Labelled photos from "Dataset", an image-classification folder in FieldRoboticsLab/Dataset-for-Indoor-Surface-Classification. The possible labels are: carpet, wood.

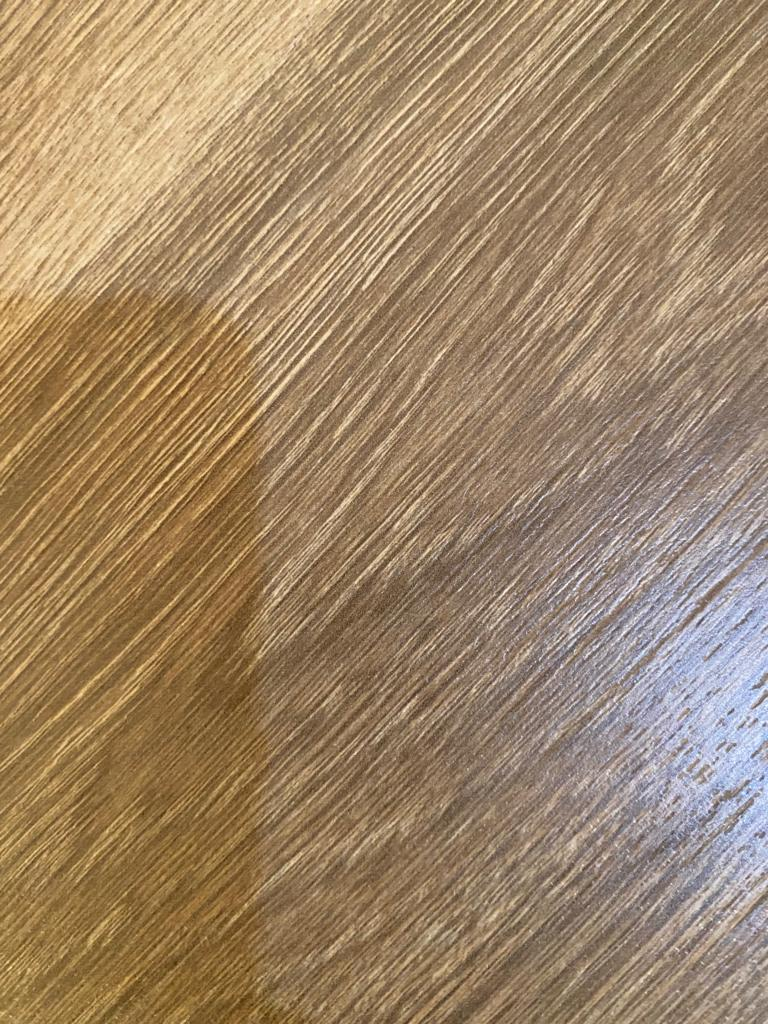
Label: wood

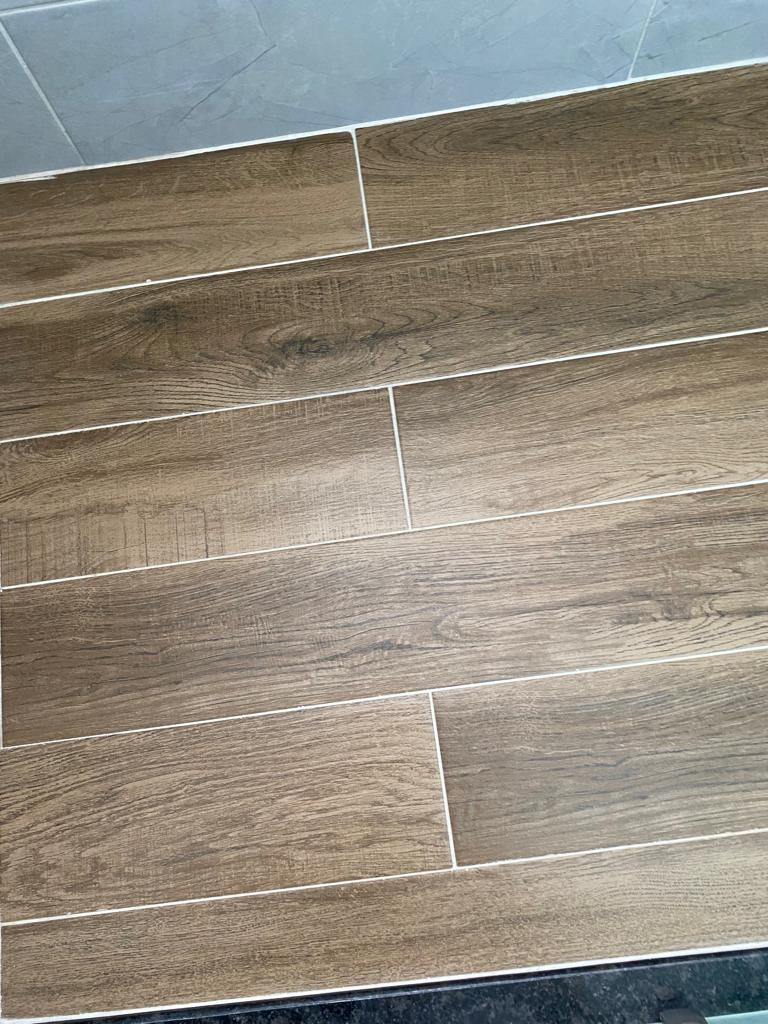
Label: wood

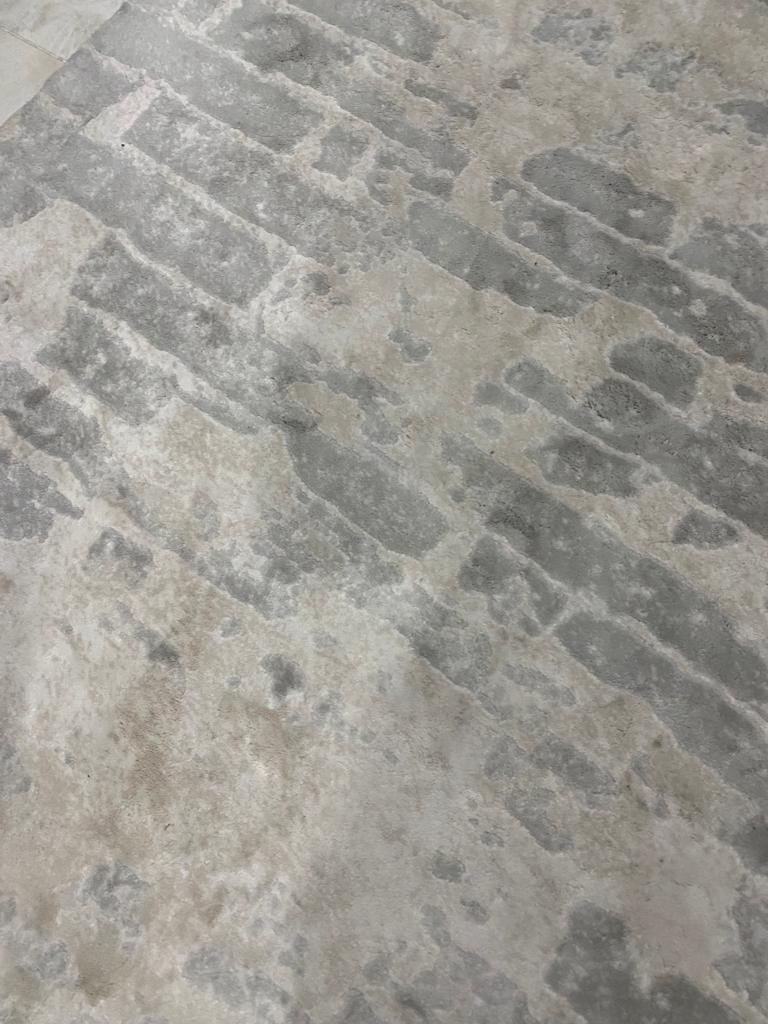
Label: carpet

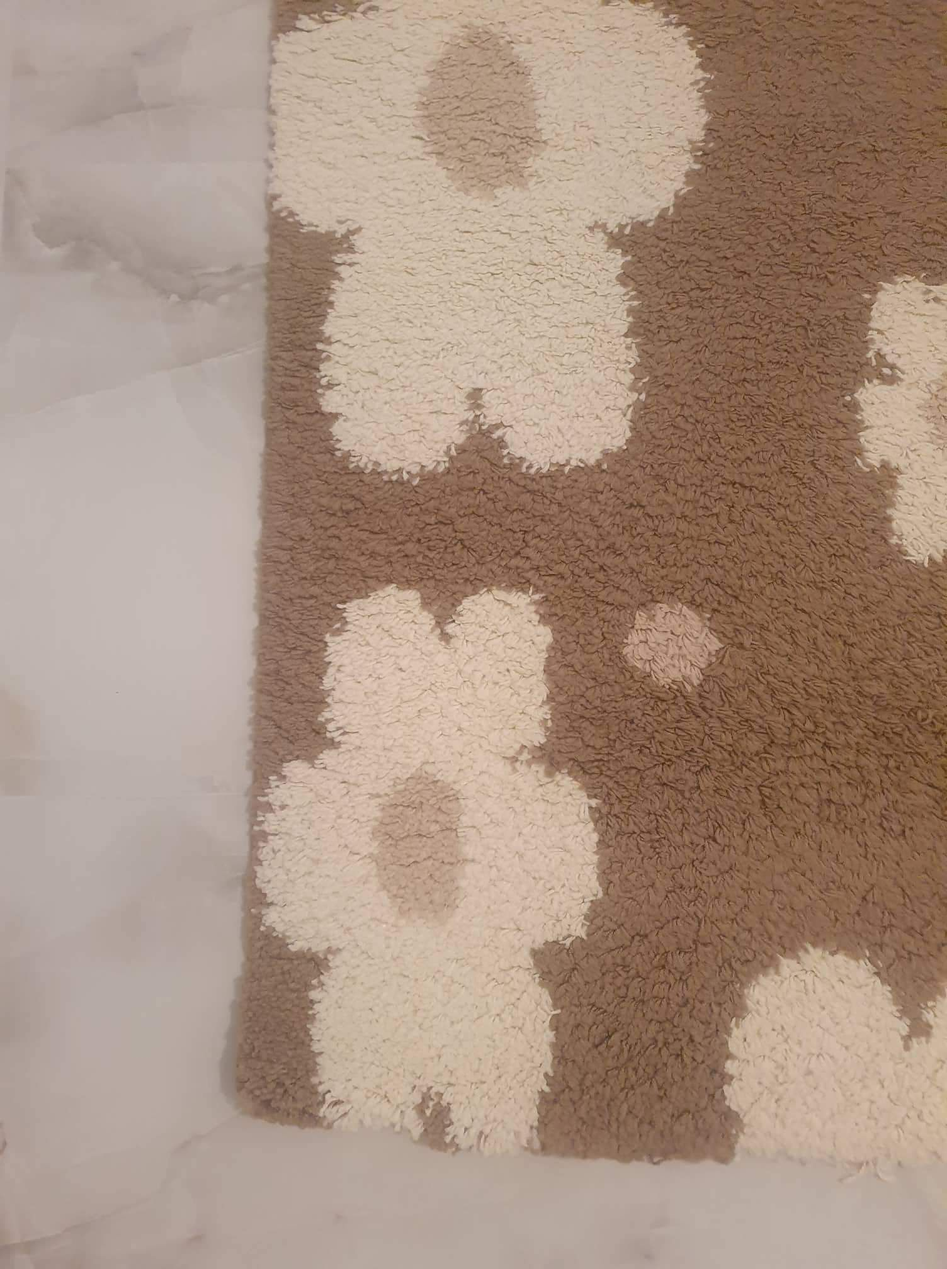
Label: carpet

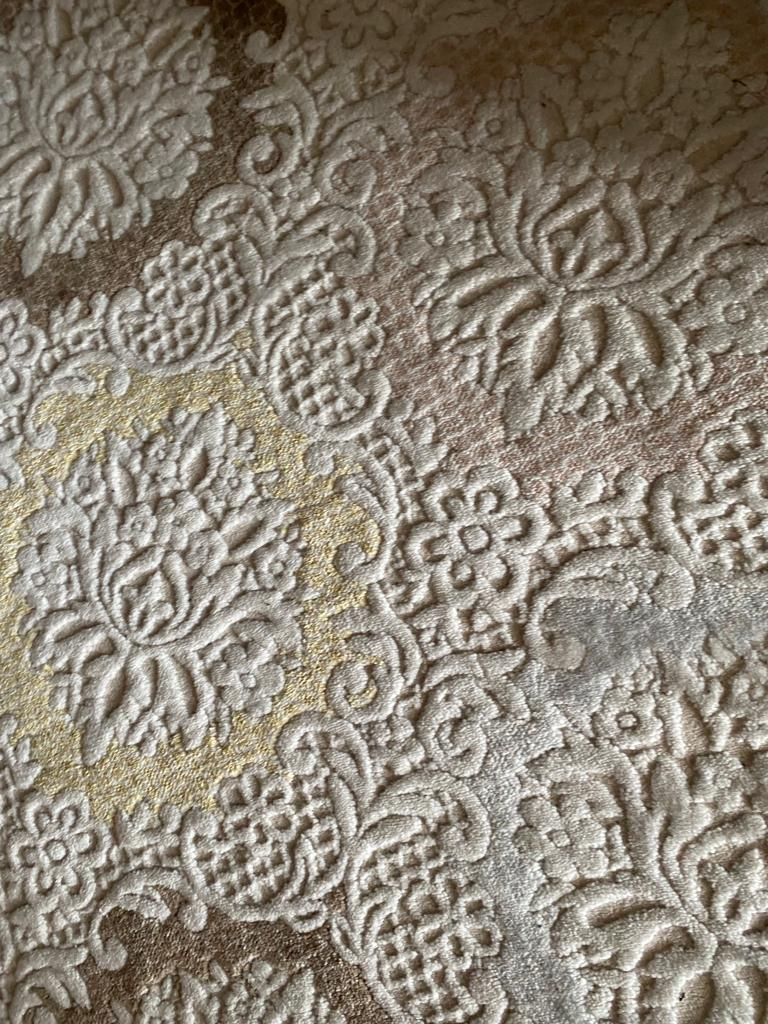
Label: carpet

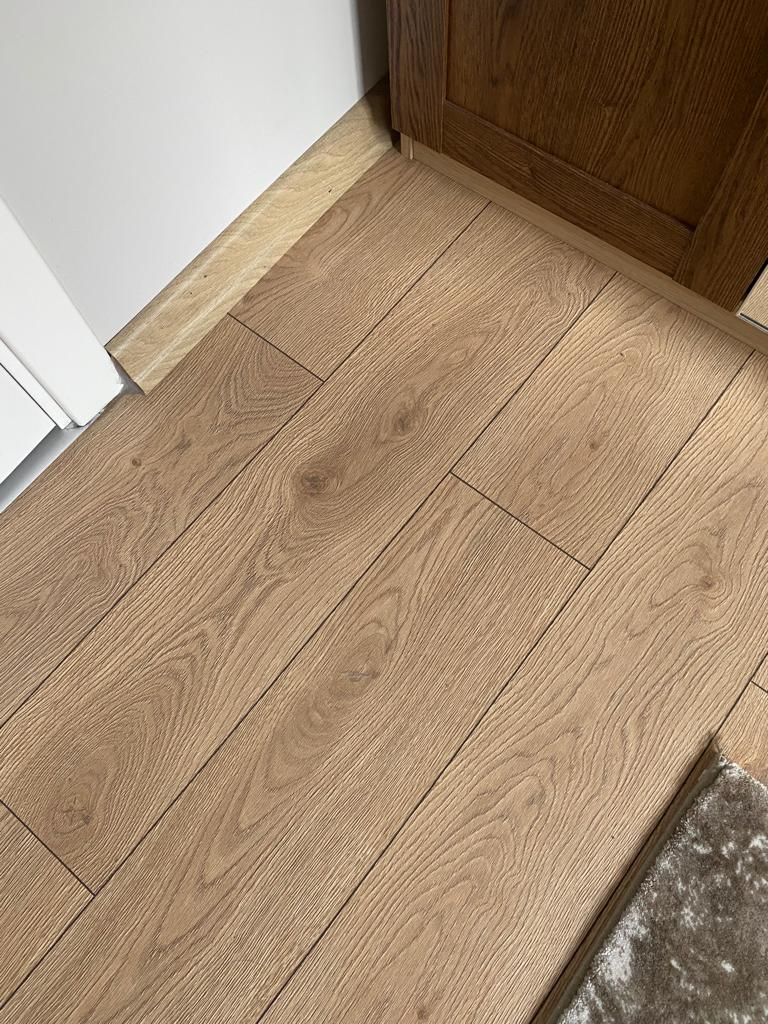
Label: wood
